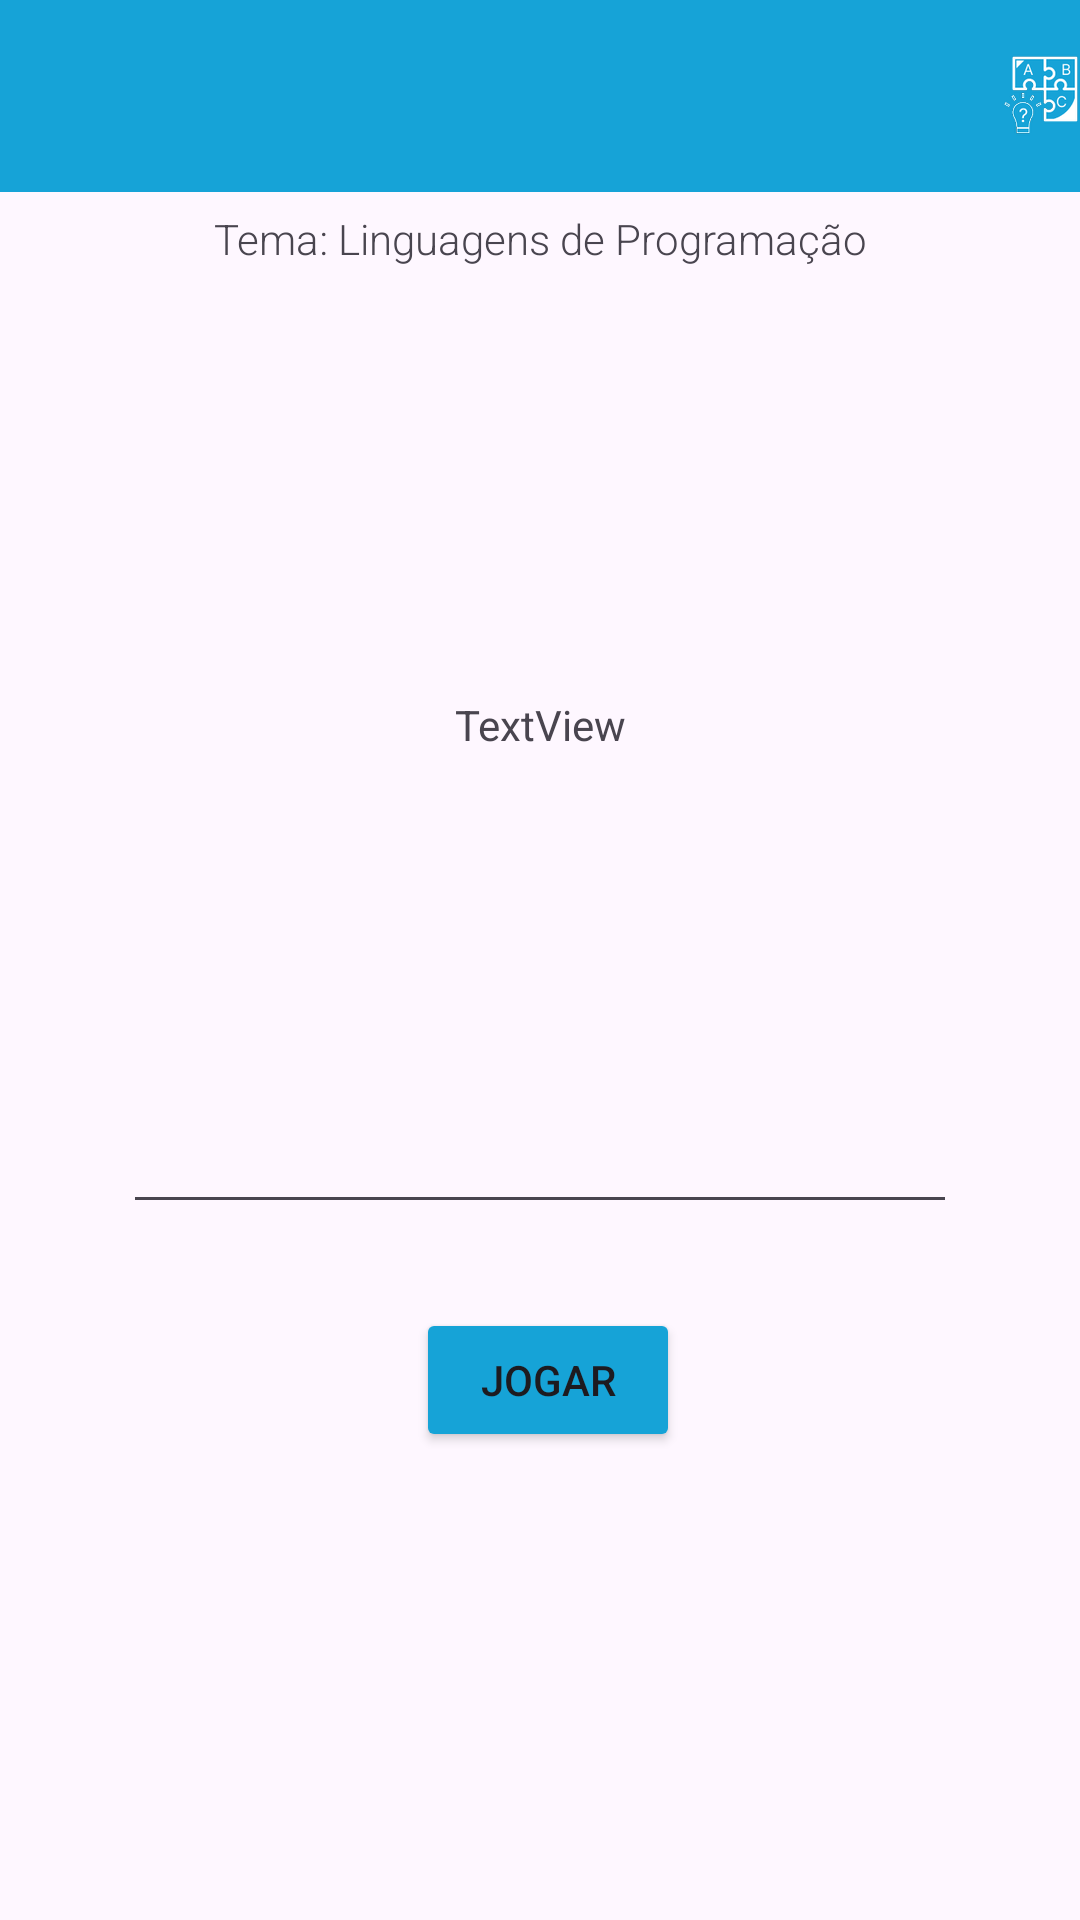

Here is an Android app screen rendered from its layout file. Give the layout XML and the strings, colors and styles it references.
<!-- AndroidManifest.xml: application theme Theme.JoaoVitor_avaliacao -->
<!-- res/layout/activity_game.xml -->
<?xml version="1.0" encoding="utf-8"?>
<androidx.constraintlayout.widget.ConstraintLayout xmlns:android="http://schemas.android.com/apk/res/android"
        xmlns:app="http://schemas.android.com/apk/res-auto"
        xmlns:tools="http://schemas.android.com/tools"
        android:id="@+id/main"
        android:layout_width="match_parent"
        android:layout_height="match_parent"
        tools:context=".View.GameActivity"
        tools:layout_editor_absoluteX="-77dp"
        tools:layout_editor_absoluteY="0dp">


    <include
            android:id="@+id/toolbar"
            layout="@layout/toolbar" />

    <TextView
            android:id="@+id/textViewPalavra"
            android:layout_width="wrap_content"
            android:layout_height="wrap_content"
            android:layout_marginTop="167dp"
            android:text="TextView"
            android:textSize="20dp"
            app:layout_constraintEnd_toEndOf="parent"
            app:layout_constraintHorizontal_bias="0.5"
            app:layout_constraintStart_toStartOf="parent"
            app:layout_constraintTop_toTopOf="parent"
            tools:ignore="MissingConstraints"
            android:visibility="invisible" />

    <TextView
            android:id="@+id/textViewDica1"
            android:layout_width="wrap_content"
            android:layout_height="wrap_content"
            android:layout_marginTop="232dp"
            android:text="TextView"
            app:layout_constraintEnd_toEndOf="parent"
            app:layout_constraintHorizontal_bias="0.5"
            app:layout_constraintStart_toStartOf="parent"
            app:layout_constraintTop_toTopOf="parent"
            android:visibility="visible" />

    <TextView
            android:id="@+id/textViewDica2"
            android:layout_width="wrap_content"
            android:layout_height="wrap_content"
            android:layout_marginTop="284dp"
            android:text="TextView"
            app:layout_constraintEnd_toEndOf="parent"
            app:layout_constraintHorizontal_bias="0.5"
            app:layout_constraintStart_toStartOf="parent"
            app:layout_constraintTop_toTopOf="parent"
            android:visibility="invisible" />

    <TextView
            android:id="@+id/textViewDica3"
            android:layout_width="wrap_content"
            android:layout_height="wrap_content"
            android:layout_marginTop="324dp"
            android:text="TextView"
            app:layout_constraintEnd_toEndOf="parent"
            app:layout_constraintHorizontal_bias="0.5"
            app:layout_constraintStart_toStartOf="parent"
            app:layout_constraintTop_toTopOf="parent"
            android:visibility="invisible" />

    <EditText
            android:id="@+id/edtNome"
            android:layout_width="278dp"
            android:layout_height="44dp"
            android:layout_marginTop="364dp"
            app:layout_constraintEnd_toEndOf="parent"
            app:layout_constraintHorizontal_bias="0.5"
            app:layout_constraintStart_toStartOf="parent"
            app:layout_constraintTop_toTopOf="parent" />

    <Button
            android:id="@+id/btnJogar"
            android:layout_width="wrap_content"
            android:layout_height="wrap_content"
            android:layout_marginTop="436dp"
            android:backgroundTint="@color/azul"
            android:text="Jogar"
            app:layout_constraintEnd_toEndOf="parent"
            app:layout_constraintHorizontal_bias="0.51"
            app:layout_constraintStart_toStartOf="parent"
            app:layout_constraintTop_toTopOf="parent" />

    <TextView
            android:text="Tema: Linguagens de Programação"
            android:layout_width="wrap_content"
            android:layout_height="wrap_content"
            android:id="@+id/textView2"
            app:layout_constraintTop_toTopOf="parent"
            android:layout_marginTop="70dp"
            app:layout_constraintStart_toStartOf="parent"
            app:layout_constraintHorizontal_bias="0.5"
            app:layout_constraintEnd_toEndOf="parent"
            android:fontFamily="sans-serif-light" />

    <ImageView
            android:src="@drawable/gostar"
            android:layout_width="71dp"
            android:layout_height="43dp"
            android:id="@+id/vida1"
            app:layout_constraintTop_toTopOf="parent"
            android:layout_marginTop="662dp"
            app:layout_constraintBottom_toBottomOf="parent"
            android:layout_marginBottom="16dp"
            app:layout_constraintStart_toStartOf="parent"
            android:layout_marginStart="16dp" />

    <ImageView
            android:src="@drawable/gostar"
            android:layout_width="71dp"
            android:layout_height="43dp"
            android:id="@+id/vida2"
            app:layout_constraintTop_toTopOf="parent"
            android:layout_marginTop="662dp"
            app:layout_constraintBottom_toBottomOf="parent"
            android:layout_marginBottom="16dp"
            android:visibility="visible"
            app:layout_constraintStart_toStartOf="parent"
            android:layout_marginStart="102dp" />

    <ImageView
            android:src="@drawable/gostar"
            android:layout_width="71dp"
            android:layout_height="43dp"
            android:id="@+id/vida3"
            app:layout_constraintTop_toTopOf="parent"
            android:layout_marginTop="662dp"
            app:layout_constraintBottom_toBottomOf="parent"
            android:layout_marginBottom="16dp"
            android:visibility="visible"
            app:layout_constraintStart_toStartOf="parent"
            android:layout_marginStart="181dp" />

</androidx.constraintlayout.widget.ConstraintLayout>
<!-- res/layout/toolbar.xml (included above) -->
<?xml version="1.0" encoding="utf-8"?>
<androidx.appcompat.widget.Toolbar xmlns:android="http://schemas.android.com/apk/res/android"
    xmlns:app="http://schemas.android.com/apk/res-auto"
    android:layout_width="match_parent"
    android:layout_height="wrap_content"
    android:background="@color/azul"
    android:elevation="1dp"
    android:theme="@style/ThemeOverlay.AppCompat.ActionBar"
    app:collapseIcon="@android:drawable/ic_dialog_info">

    <ImageView
        android:id="@+id/imageView2"
        android:layout_width="wrap_content"
        android:layout_height="match_parent"
        android:layout_gravity="right"
        android:src="@drawable/logo_menor" />

</androidx.appcompat.widget.Toolbar>
<!-- resources referenced by this layout -->
<resources>
  <color name="azul">#16A3D7</color>
  <!-- drawable gostar: png bitmap (drawable-hdpi, 10410 bytes) -->
  <!-- drawable logo_menor: png bitmap (drawable-hdpi, 3824 bytes) -->
  <style name="Theme.JoaoVitor_avaliacao" parent="Base.Theme.JoaoVitor_avaliacao" />
  <style name="Base.Theme.JoaoVitor_avaliacao" parent="Theme.Material3.DayNight.NoActionBar">
          
          
      </style>
</resources>
